Labelled photos from "data", an image-classification folder in alexmFIIR004/RN-Proiect. The possible labels are: asphalt, carpet, concrete, grass, tile.

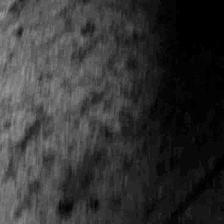
Label: concrete

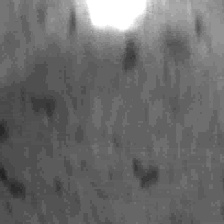
Label: tile

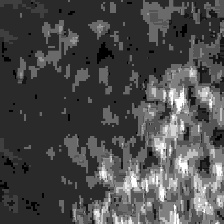
Label: carpet

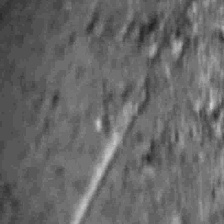
Label: concrete

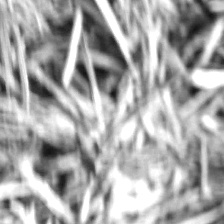
Label: grass

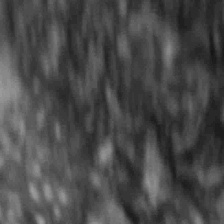
Label: asphalt
